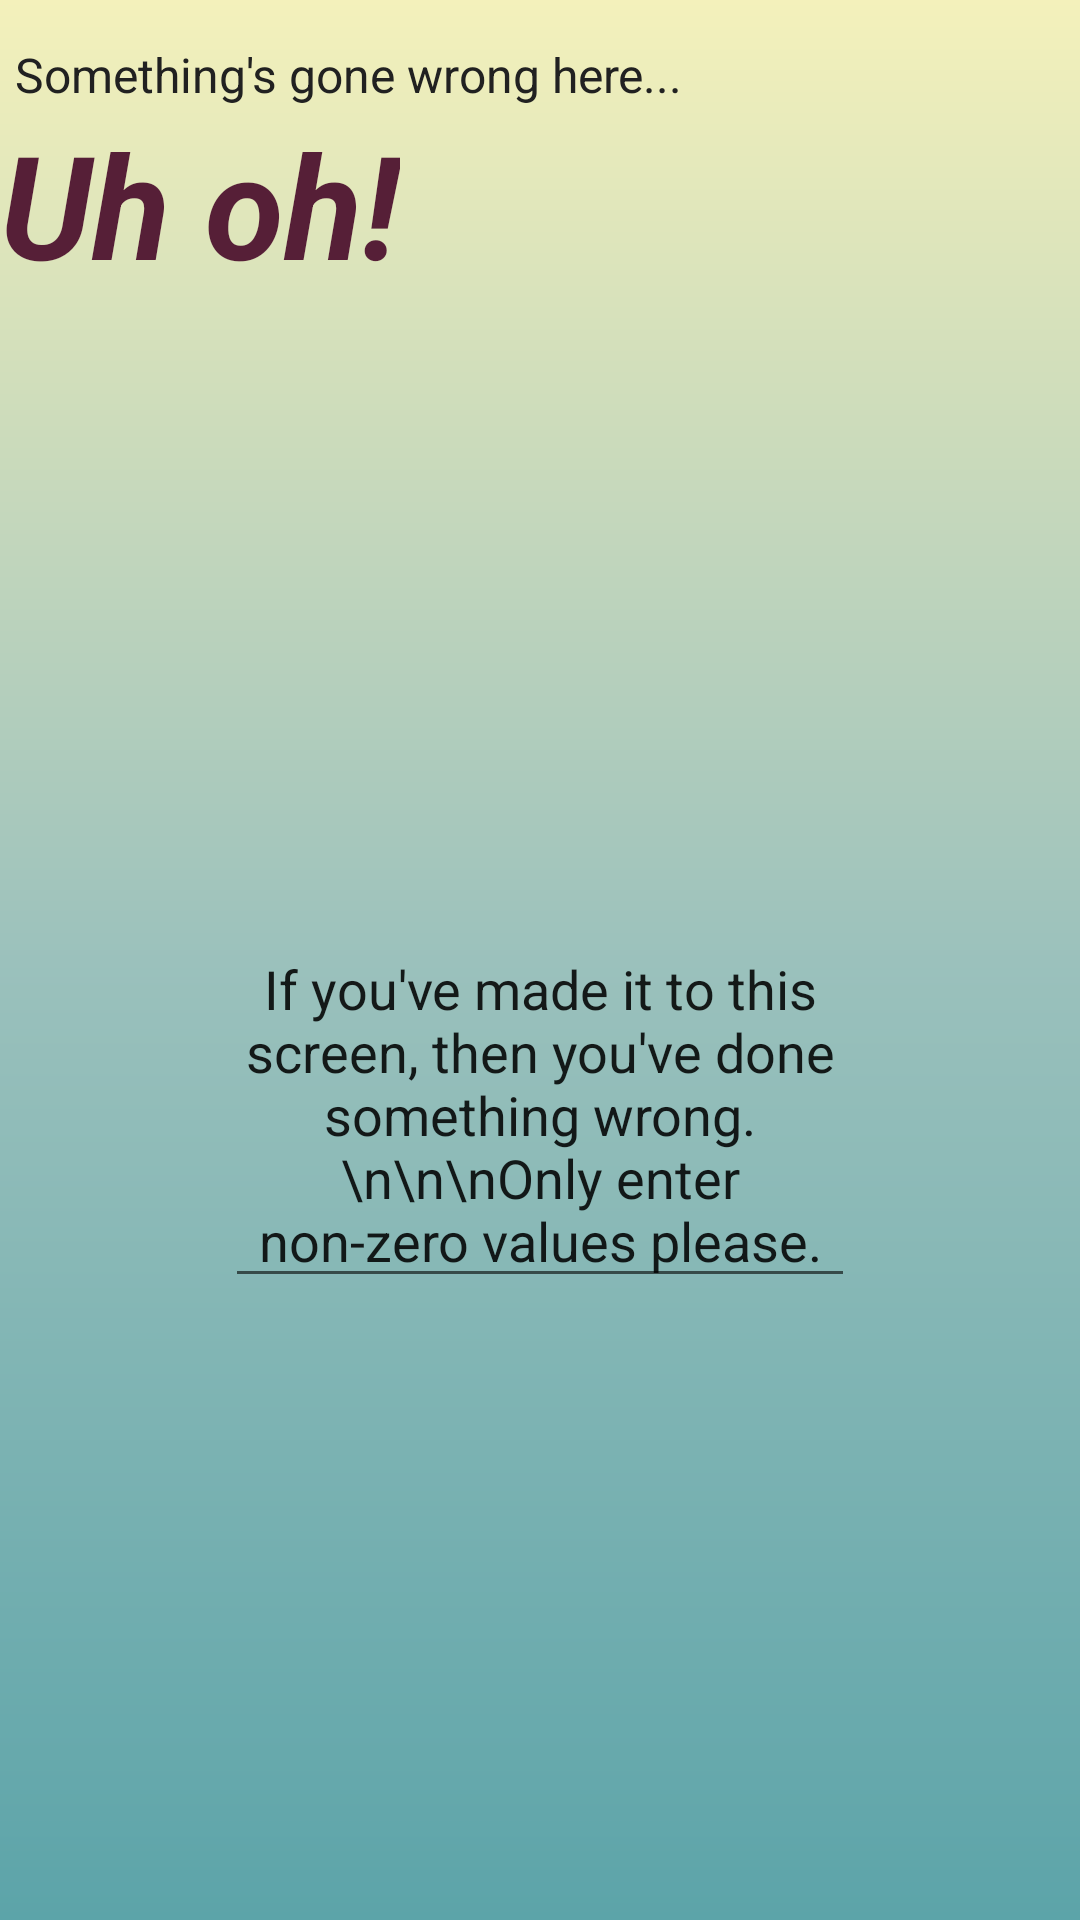

Android layout source for this screen:
<!-- AndroidManifest.xml: application theme Theme.FinancialSuite -->
<!-- res/layout/activity_compound_result_2.xml -->
<?xml version="1.0" encoding="utf-8"?>
<androidx.constraintlayout.widget.ConstraintLayout xmlns:android="http://schemas.android.com/apk/res/android"
    xmlns:app="http://schemas.android.com/apk/res-auto"
    xmlns:tools="http://schemas.android.com/tools"
    android:layout_width="match_parent"
    android:layout_height="match_parent"
    android:background="@drawable/gradient_drawable"
    android:layout_gravity="center"
    tools:context=".MainActivity"
    tools:ignore="SpeakableTextPresentCheck" >

    <LinearLayout
        android:id="@+id/linearLayout"
        android:layout_width="match_parent"
        android:layout_height="match_parent"
        android:orientation="vertical"
        tools:layout_editor_absoluteX="1dp"
        tools:layout_editor_absoluteY="1dp">

        <TextView
            android:id="@+id/intro_textView"
            android:layout_width="wrap_content"
            android:layout_height="wrap_content"
            android:layout_marginStart="5dp"
            android:layout_marginTop="14dp"
            android:text="Something's gone wrong here..."
            android:textColor="#212121"
            android:textSize="16sp"
            app:layout_constraintStart_toStartOf="parent"
            app:layout_constraintTop_toTopOf="parent" />

        <TextView
            android:id="@+id/total_amount"
            android:layout_width="wrap_content"
            android:layout_height="wrap_content"
            android:text="Uh oh!"
            android:textColor="#561F37"
            android:textSize="48sp"
            android:textStyle="bold|italic"
            app:layout_constraintEnd_toEndOf="parent"
            app:layout_constraintStart_toStartOf="parent"
            app:layout_constraintTop_toBottomOf="@+id/intro_textView" />

        <androidx.constraintlayout.widget.ConstraintLayout
            android:layout_width="match_parent"
            android:layout_height="match_parent">

            <EditText
                android:id="@+id/editTextTextMultiLine"
                android:layout_width="wrap_content"
                android:layout_height="wrap_content"
                android:ems="10"
                android:gravity="center|top"
                android:inputType="textMultiLine"
                android:text="If you've made it to this screen, then you've done something wrong.\n\n\nOnly enter non-zero values please."
                app:layout_constraintBottom_toBottomOf="parent"
                app:layout_constraintEnd_toEndOf="parent"
                app:layout_constraintStart_toStartOf="parent"
                app:layout_constraintTop_toTopOf="parent" />
        </androidx.constraintlayout.widget.ConstraintLayout>

    </LinearLayout>

</androidx.constraintlayout.widget.ConstraintLayout>
<!-- resources referenced by this layout -->
<resources>
  <!-- drawable gradient_drawable (drawable) -->
  <?xml version="1.0" encoding="utf-8"?>
  <shape
      android:shape = "rectangle"
      xmlns:android = "http://schemas.android.com/apk/res/android" >
  
      <gradient
          android:startColor = "#F4F1BB"
          android:centerColor = "#9BC1BC"
          android:endColor = "#5CA4A9"
          android:angle = "270"
          android:type = "linear" />
  </shape>
  <style name="Theme.FinancialSuite" parent="Theme.MaterialComponents.DayNight.DarkActionBar">
          
          <item name="colorPrimary">@color/purple_500</item>
          <item name="colorPrimaryVariant">@color/purple_700</item>
          <item name="colorOnPrimary">@color/white</item>
          
          <item name="colorSecondary">@color/teal_200</item>
          <item name="colorSecondaryVariant">@color/teal_700</item>
          <item name="colorOnSecondary">@color/black</item>
          
          <item name="android:statusBarColor" tools:targetApi="l">?attr/colorPrimaryVariant</item>
          
      </style>
  <!-- not gathered from this repository: default colours our renderer supplied (Android Studio template values) -->
  <color name="purple_500">#FF6200EE</color>
  <color name="purple_700">#FF3700B3</color>
  <color name="teal_200">#FF03DAC5</color>
  <color name="teal_700">#FF018786</color>
  <color name="black">#FF000000</color>
  <color name="white">#FFFFFFFF</color>
</resources>
